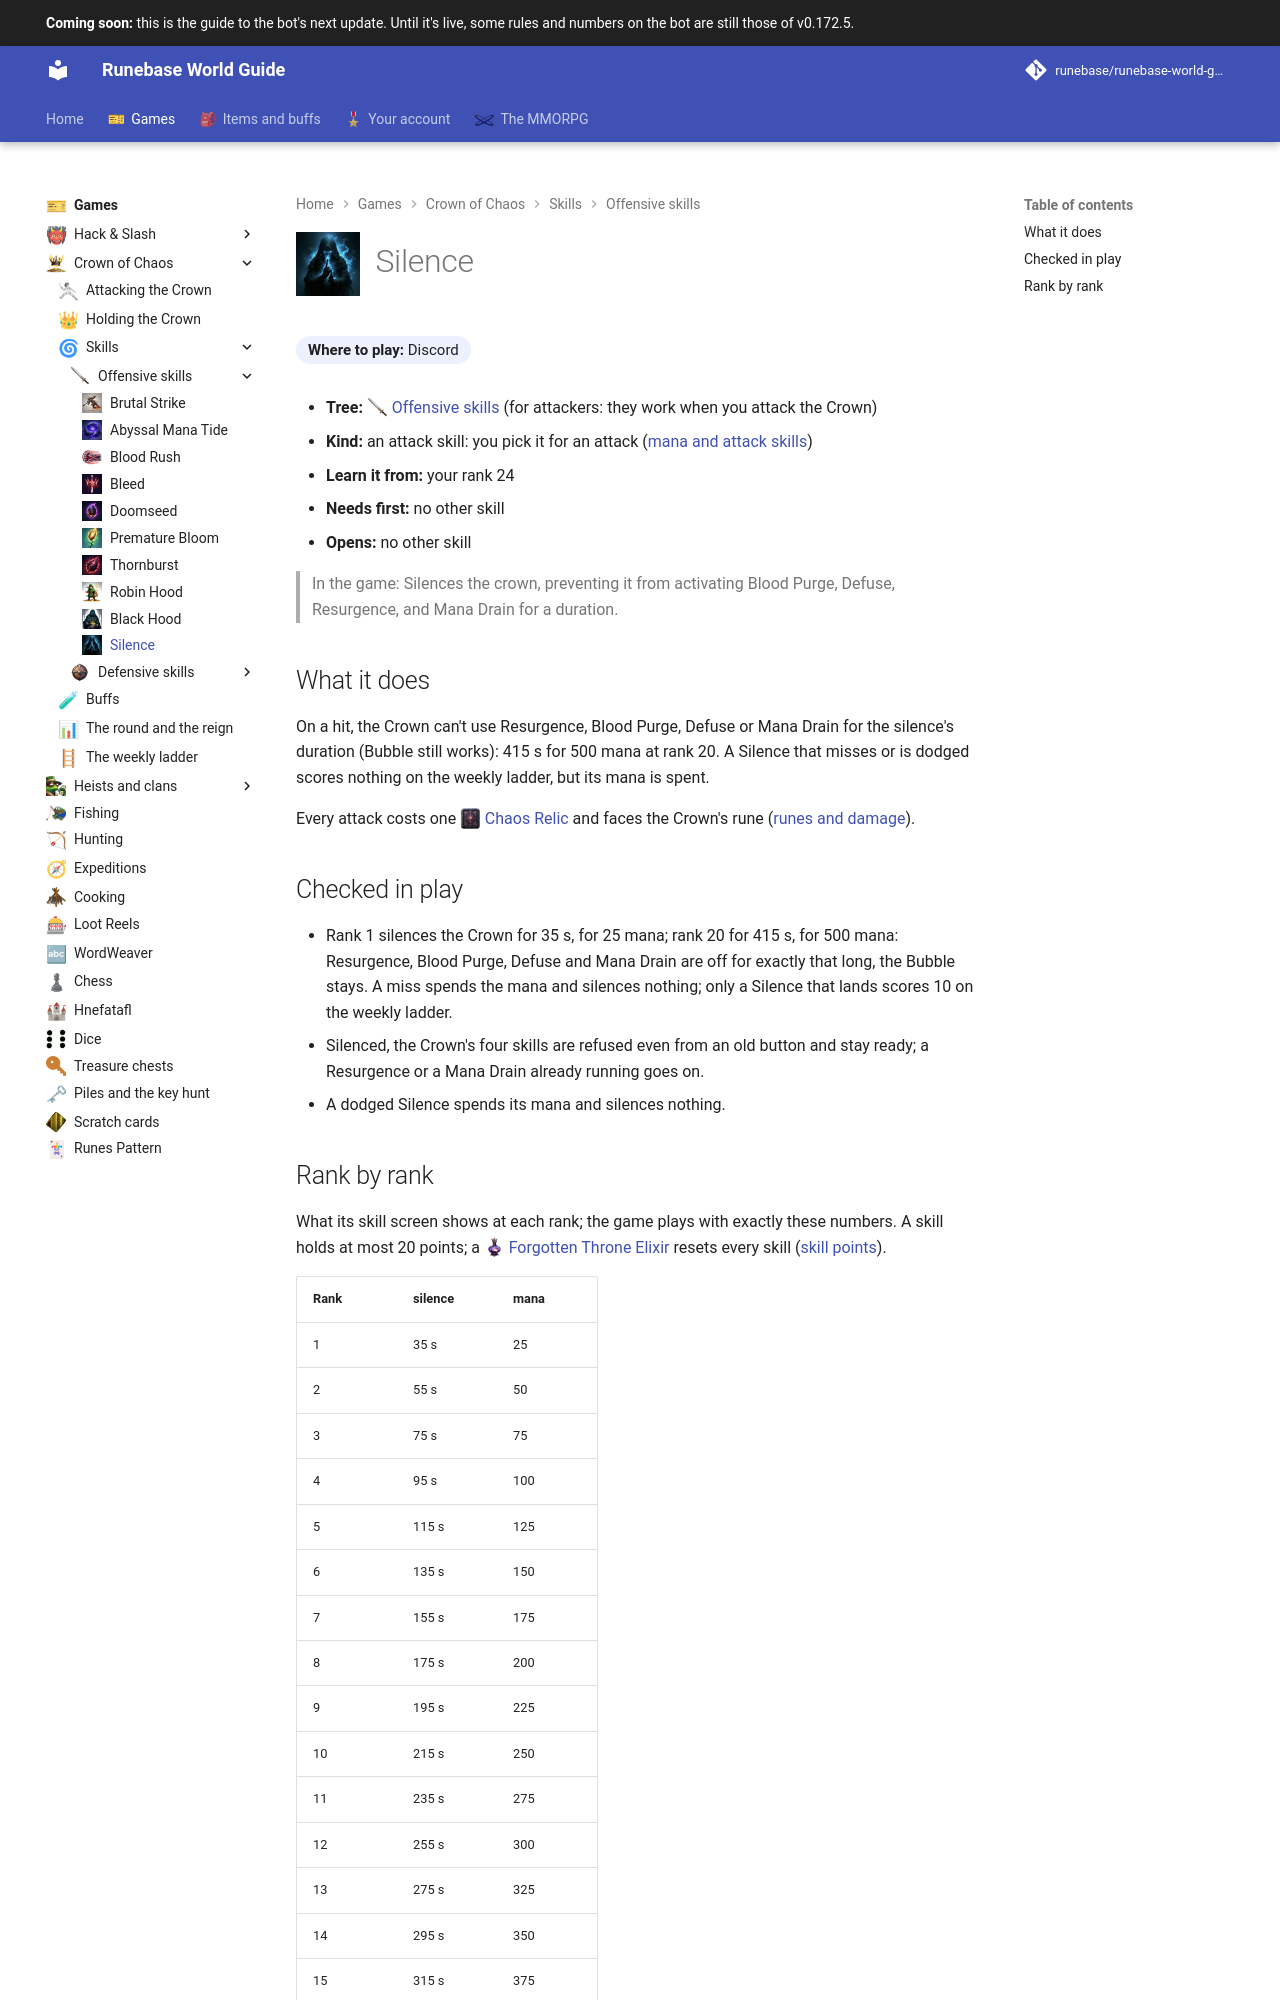

repository: Runebase/runebase-world-guide · page: next/games/crown-of-chaos/skills/offensive/silence/index.html · generator: mkdocs

---
title: "Silence"
icon: guide/nav
nav_icon: "assets/icons/crown-skill/silence.webp"
---

# ![Silence](../../../../assets/icons/crown-skill/silence.webp){ .gi .gi-title width="64" height="64" loading="lazy" } Silence

**Where to play:** Discord
{ .where-to-play }

- **Tree:** <span class="gi-m">![](../../../../assets/icons/crown-tree/offensive.webp){ .gi .gi-mention width="20" height="20" loading="lazy" }&nbsp;[Offensive skills](index.md)</span> (for attackers: they work when you attack the Crown)
- **Kind:** an attack skill: you pick it for an attack ([mana and attack skills](../../attacking.md#mana-and-attack-skills))
- **Learn it from:** your rank 24
- **Needs first:** no other skill
- **Opens:** no other skill

> In the game: Silences the crown, preventing it from activating Blood Purge, Defuse, Resurgence, and Mana Drain for a duration.

## What it does

On a hit, the Crown can't use Resurgence, Blood Purge, Defuse or Mana Drain for the silence's duration (Bubble still works): 415 s for 500 mana at rank 20. A Silence that misses or is dodged scores nothing on the weekly ladder, but its mana is spent.

Every attack costs one <span class="gi-m">![](../../../../assets/icons/item/chaos-relic.webp){ .gi .gi-mention width="20" height="20" loading="lazy" }&nbsp;[Chaos Relic](../../../../items/keys-and-cards/cards-and-relics.md#chaos-relic)</span> and faces the Crown's rune ([runes and damage](../../attacking.md#runes-and-damage)).

## Checked in play

- Rank 1 silences the Crown for 35 s, for 25 mana; rank 20 for 415 s, for 500 mana: Resurgence, Blood Purge, Defuse and Mana Drain are off for exactly that long, the Bubble stays. A miss spends the mana and silences nothing; only a Silence that lands scores 10 on the weekly ladder.
- Silenced, the Crown's four skills are refused even from an old button and stay ready; a Resurgence or a Mana Drain already running goes on.
- A dodged Silence spends its mana and silences nothing.
